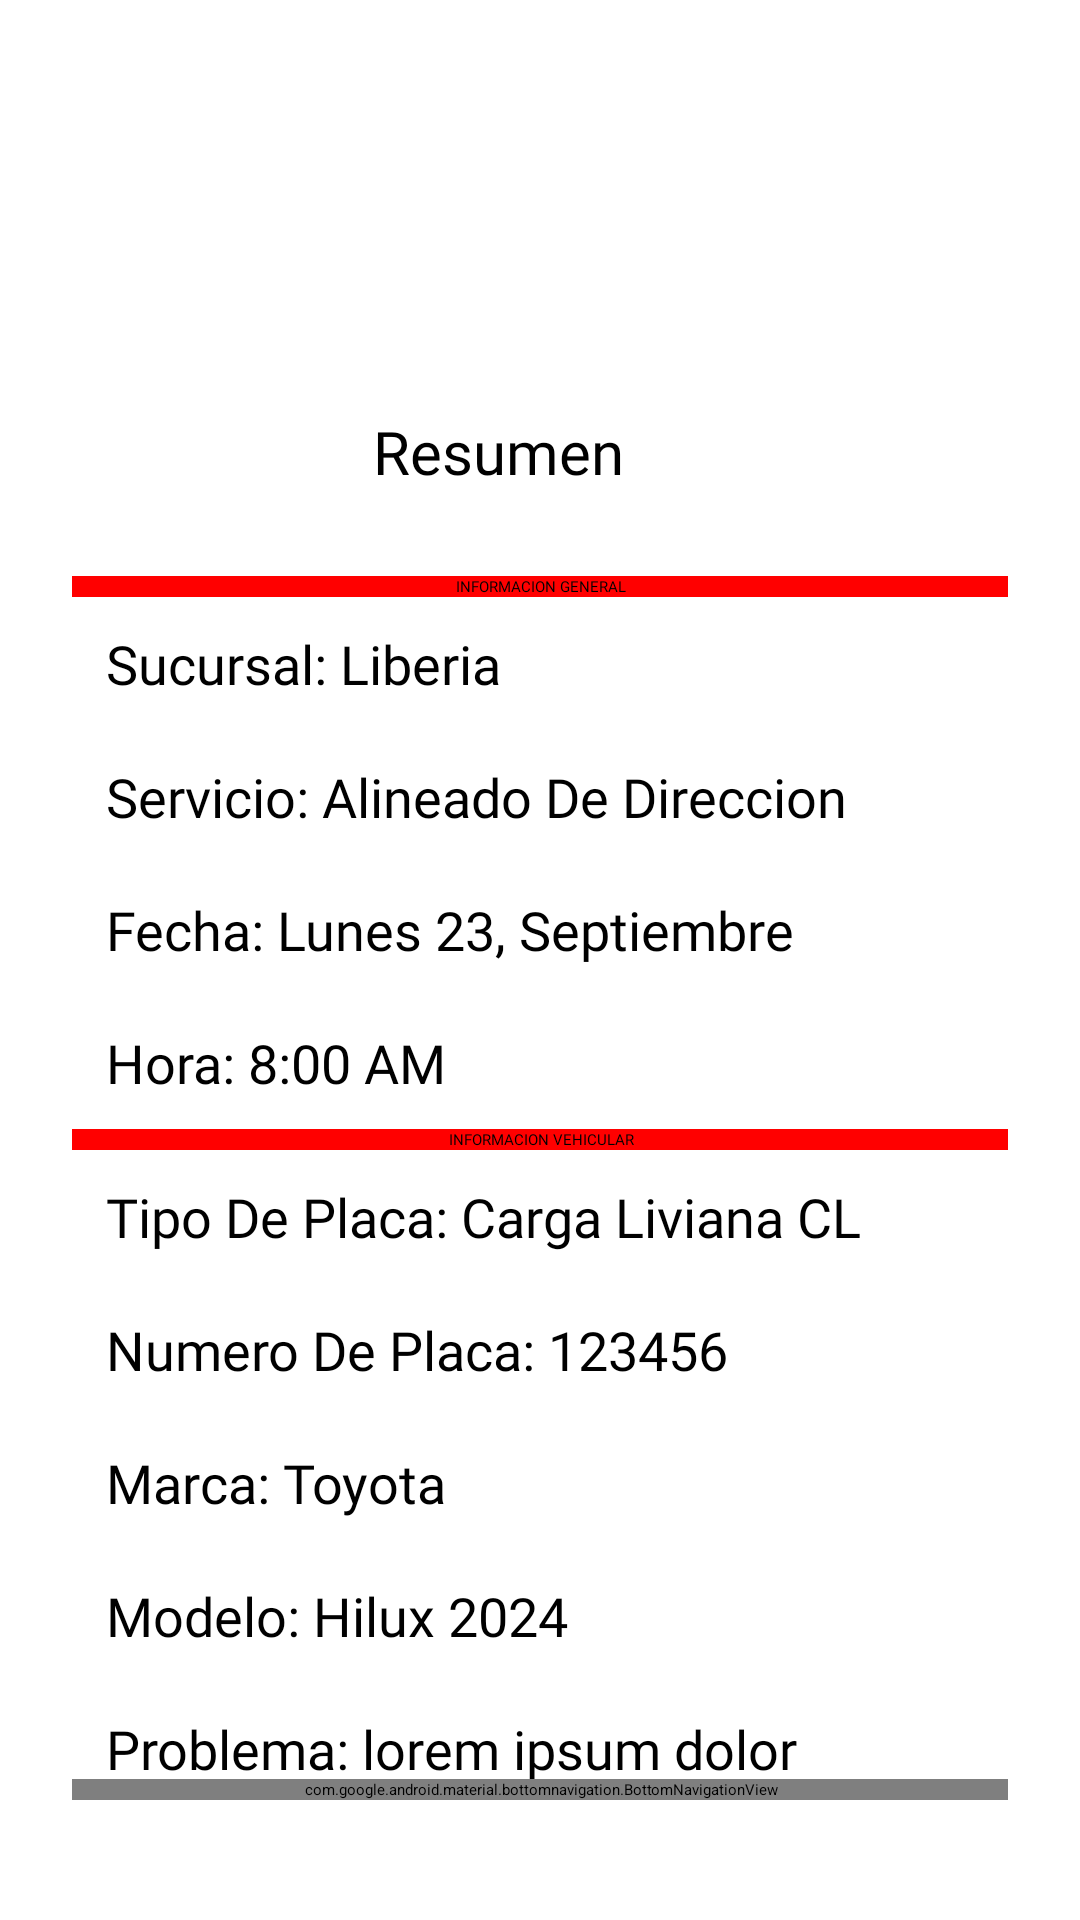

Reconstruct the res/layout file that produces this screen, plus the resources it refers to.
<!-- AndroidManifest.xml: application theme Theme.ProyectoProgramacionV -->
<!-- res/layout/activity_resume.xml -->
<?xml version="1.0" encoding="utf-8"?>
<androidx.constraintlayout.widget.ConstraintLayout xmlns:android="http://schemas.android.com/apk/res/android"
    xmlns:app="http://schemas.android.com/apk/res-auto"
    xmlns:tools="http://schemas.android.com/tools"
    android:id="@+id/main"
    android:padding="24dp"
    android:layout_width="match_parent"
    android:layout_height="match_parent"
    tools:context=".mechanic_functions.ResumeActivity">


    <ImageButton
        android:id="@+id/imageButton3"
        android:layout_width="50dp"
        android:layout_height="50dp"
        android:layout_marginTop="36dp"
        android:backgroundTint="#FFF7FF"
        android:contentDescription="TODO"
        android:src="@drawable/baseline_language_24"
        app:layout_constraintEnd_toStartOf="@+id/imageButton2"
        app:layout_constraintHorizontal_bias="0.0"
        app:layout_constraintStart_toStartOf="parent"
        app:layout_constraintTop_toTopOf="parent" />

    <ImageButton
        android:id="@+id/imageButton2"
        android:layout_width="152dp"
        android:layout_height="57dp"
        android:layout_marginTop="36dp"
        android:backgroundTint="#FFF7FF"
        android:contentDescription="TODO"

        app:layout_constraintEnd_toEndOf="parent"
        app:layout_constraintStart_toStartOf="parent"
        app:layout_constraintTop_toTopOf="parent"
        app:srcCompat="@mipmap/image" />

    <ImageView
        android:id="@+id/arrowBack"
        android:layout_width="31dp"
        android:layout_height="33dp"
        android:layout_marginStart="8dp"
        android:layout_marginTop="28dp"
        android:src="@drawable/ic_arrow"
        app:layout_constraintStart_toStartOf="parent"
        app:layout_constraintTop_toBottomOf="@+id/imageButton3" />

    <TextView
        android:id="@+id/textView17"
        android:layout_width="wrap_content"
        android:layout_height="wrap_content"
        android:layout_marginTop="20dp"
        android:layout_marginEnd="104dp"
        android:fontFamily="@font/oswald_medium"
        android:text="Resumen"
        android:textSize="20sp"
        app:layout_constraintEnd_toEndOf="parent"
        app:layout_constraintHorizontal_bias="0.718"
        app:layout_constraintStart_toEndOf="@+id/arrowBack"
        app:layout_constraintTop_toBottomOf="@+id/imageButton2" />

    <androidx.cardview.widget.CardView
        android:id="@+id/card_bottom_navigation"
        android:layout_width="361dp"
        android:layout_height="wrap_content"
        android:layout_margin="16dp"
        android:backgroundTint="#76B414"
        app:cardCornerRadius="24dp"
        app:cardElevation="8dp"
        app:layout_constraintBottom_toBottomOf="parent"
        app:layout_constraintStart_toStartOf="parent"
        app:layout_constraintEnd_toEndOf="parent">

        <com.google.android.material.bottomnavigation.BottomNavigationView
            android:id="@+id/bottom_navigation"
            android:layout_width="match_parent"
            android:layout_height="wrap_content"
            android:background="@android:color/transparent"
            app:itemIconSize="28dp"
            app:itemTextAppearanceActive="@style/BottomNavTextAppearanceActive"
            app:itemTextAppearanceInactive="@style/BottomNavTextAppearanceInactive"
            app:itemIconTint="@color/bottom_nav_color_selector"
            app:itemTextColor="@color/bottom_nav_color_selector"
            app:labelVisibilityMode="labeled"
            app:menu="@menu/bottom_navigation_menu"/>
    </androidx.cardview.widget.CardView>

    <LinearLayout
        android:id="@+id/linearLayout4"
        android:layout_width="350dp"
        android:layout_height="500dp"
        android:layout_marginTop="28dp"
        android:orientation="vertical"
        app:layout_constraintEnd_toEndOf="parent"
        app:layout_constraintStart_toStartOf="parent"
        app:layout_constraintTop_toBottomOf="@+id/textView17">


        <TextView
            android:id="@+id/textView22"
            android:layout_width="match_parent"
            android:layout_height="wrap_content"
            android:background="#FF0000"
            android:fontFamily="@font/oswald_medium"
            android:text="INFORMACION GENERAL"
            android:textAlignment="center"
            android:textColor="#000000" />

        <TextView
            android:id="@+id/textView24"
            android:layout_width="match_parent"
            android:layout_height="wrap_content"
            android:text="Sucursal: Liberia"
            android:fontFamily="@font/oswald_medium"
            android:textSize="18sp"
            android:paddingLeft="30dp"
            android:paddingBottom="10dp"
            android:layout_marginTop="10dp"
            android:layout_gravity="center"/>

        <TextView
            android:id="@+id/textView25"
            android:layout_width="match_parent"
            android:layout_height="wrap_content"
            android:fontFamily="@font/oswald_medium"
            android:textSize="18sp"
            android:layout_gravity="center"
            android:layout_marginTop="10dp"
            android:paddingLeft="30dp"
            android:paddingBottom="10dp"
            android:text="Servicio: Alineado De Direccion" />

        <TextView
            android:id="@+id/textView26"
            android:layout_width="match_parent"
            android:fontFamily="@font/oswald_medium"
            android:textSize="18sp"
            android:layout_height="wrap_content"
            android:layout_gravity="center"
            android:layout_marginTop="10dp"
            android:paddingLeft="30dp"
            android:paddingBottom="10dp"
            android:text="Fecha: Lunes 23, Septiembre" />

        <TextView
            android:id="@+id/textView27"
            android:layout_width="match_parent"
            android:layout_height="wrap_content"
            android:fontFamily="@font/oswald_medium"
            android:textSize="18sp"
            android:layout_gravity="center"
            android:layout_marginTop="10dp"
            android:paddingLeft="30dp"
            android:paddingBottom="10dp"
            android:text="Hora: 8:00 AM" />

        <TextView
            android:id="@+id/textView28"
            android:layout_width="match_parent"
            android:layout_height="wrap_content"
            android:background="#FF0000"
            android:fontFamily="@font/oswald_medium"
            android:text="INFORMACION VEHICULAR"
            android:textAlignment="center"
            android:textColor="#000000" />

        <TextView
            android:id="@+id/textView29"
            android:layout_width="match_parent"
            android:layout_height="wrap_content"
            android:layout_gravity="center"
            android:layout_marginTop="10dp"
            android:fontFamily="@font/oswald_medium"
            android:paddingLeft="30dp"
            android:paddingBottom="10dp"
            android:text="Tipo De Placa: Carga Liviana CL"
            android:textSize="18sp" />

        <TextView
            android:id="@+id/textView31"
            android:layout_width="match_parent"
            android:layout_height="wrap_content"
            android:layout_gravity="center"
            android:layout_marginTop="10dp"
            android:fontFamily="@font/oswald_medium"
            android:paddingLeft="30dp"
            android:paddingBottom="10dp"
            android:text="Numero De Placa: 123456"
            android:textSize="18sp" />
        <TextView
            android:id="@+id/textView32"
            android:layout_width="match_parent"
            android:layout_height="wrap_content"
            android:layout_gravity="center"
            android:layout_marginTop="10dp"
            android:fontFamily="@font/oswald_medium"
            android:paddingLeft="30dp"
            android:paddingBottom="10dp"
            android:text="Marca: Toyota"
            android:textSize="18sp" />
        <TextView
            android:id="@+id/textView33"
            android:layout_width="match_parent"
            android:layout_height="wrap_content"
            android:layout_gravity="center"
            android:layout_marginTop="10dp"
            android:fontFamily="@font/oswald_medium"
            android:paddingLeft="30dp"
            android:paddingBottom="10dp"
            android:text="Modelo: Hilux 2024"
            android:textSize="18sp" />
        <TextView
            android:id="@+id/textView34"
            android:layout_width="match_parent"
            android:layout_height="wrap_content"
            android:layout_gravity="center"
            android:layout_marginTop="10dp"
            android:fontFamily="@font/oswald_medium"
            android:paddingLeft="30dp"
            android:paddingBottom="10dp"
            android:text="Problema: lorem ipsum dolor"
            android:textSize="18sp" />



    </LinearLayout>

    <Button
        android:id="@+id/button"
        android:layout_width="wrap_content"
        android:layout_height="wrap_content"
        android:text="Enviar"
        app:layout_constraintBottom_toTopOf="@+id/card_bottom_navigation"
        app:layout_constraintEnd_toEndOf="parent"
        app:layout_constraintHorizontal_bias="0.498"
        app:layout_constraintStart_toStartOf="parent"
        app:layout_constraintTop_toBottomOf="@+id/linearLayout4"
        app:layout_constraintVertical_bias="0.458" />

</androidx.constraintlayout.widget.ConstraintLayout>
<!-- resources referenced by this layout -->
<resources>
  <!-- mipmap image: webp bitmap (mipmap-hdpi, 4666 bytes) -->
  <style name="BottomNavTextAppearanceActive" parent="TextAppearance.AppCompat.Caption">
          <item name="android:textSize">12sp</item>
          <item name="android:textColor">#FFFFFF</item> 
      </style>
  <style name="BottomNavTextAppearanceInactive" parent="TextAppearance.AppCompat.Caption">
          <item name="android:textSize">12sp</item>
          <item name="android:textColor">#B0B0B0</item> 
      </style>
</resources>
